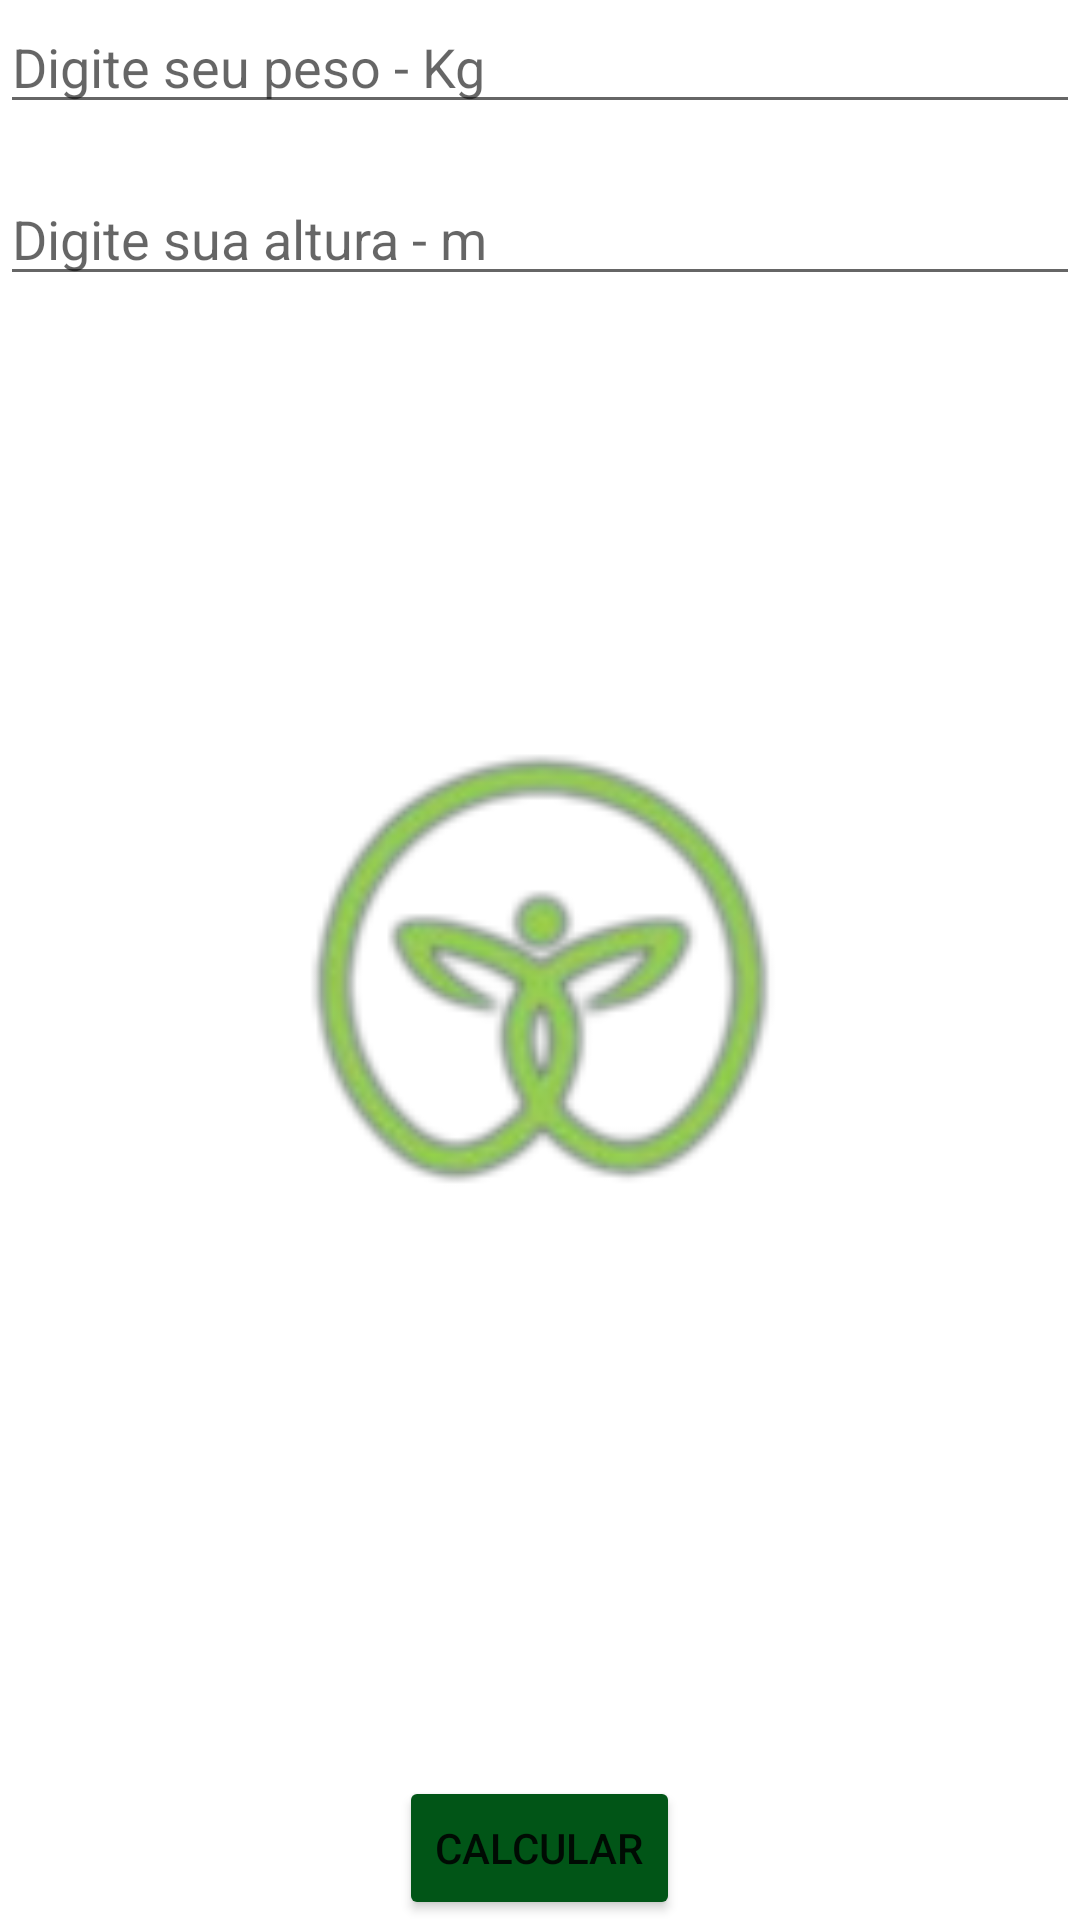

Reconstruct the res/layout file that produces this screen, plus the resources it refers to.
<!-- AndroidManifest.xml: application theme Theme.MyFisrtproject -->
<!-- res/layout/activity_main.xml -->
<?xml version="1.0" encoding="utf-8"?>
<RelativeLayout xmlns:android="http://schemas.android.com/apk/res/android"
    xmlns:app="http://schemas.android.com/apk/res-auto"
    xmlns:tools="http://schemas.android.com/tools"
    android:layout_margin="28dp"
    android:layout_width="match_parent"
    android:layout_height="match_parent"
    tools:context=".MainActivity">

    <EditText
        android:id="@+id/edtpeso"
        android:maxLength="4"
        android:inputType="numberDecimal"
        android:layout_width= "match_parent"
        android:layout_height= "wrap_content"
        android:hint= "Digite seu peso - Kg" />

    <EditText
        android:id="@+id/edtaltura"
        android:maxLength="4"
        android:inputType="numberDecimal"
        android:layout_width="match_parent"
        android:layout_height="wrap_content"
        android:layout_below="@+id/edtpeso"
        android:layout_marginTop="16dp"
        android:hint="Digite sua altura - m" />


    <ImageView
        android:layout_width="match_parent"
        android:layout_height="match_parent"
        android:layout_centerInParent="true"
        app:srcCompat="@drawable/logo1" />


    <Button
        android:id="@+id/btnCalcular"
        android:text="@string/calcular"
        android:backgroundTint="@color/green_dark"
        android:layout_width="wrap_content"
        android:layout_height="wrap_content"
        android:layout_alignParentBottom="true"
        android:layout_centerHorizontal="true"/>

</RelativeLayout>
<!-- resources referenced by this layout -->
<resources>
  <color name="green_dark">#015517</color>
  <!-- drawable logo1: png bitmap (drawable, 11044 bytes) -->
  <string name="calcular">Calcular</string>
  <style name="Theme.MyFisrtproject" parent="Base.Theme.MyFisrtproject" />
  <style name="Base.Theme.MyFisrtproject" parent="Theme.MaterialComponents.DayNight.DarkActionBar">
          
          <item name="colorPrimary">@color/green_light</item>
          <item name="colorPrimaryVariant">@color/green_dark</item>
          <item name="colorOnPrimary">@color/white</item>
          
          <item name="colorSecondary">@color/teal_200</item>
          <item name="colorSecondaryVariant">@color/teal_700</item>
          <item name="colorOnSecondary">@color/black</item>
          
          <item name="android:statusBarColor">?attr/colorPrimaryVariant</item>
          
      </style>
  <color name="green_light">#98cb53</color>
  <color name="white">#FFFFFFFF</color>
  <color name="teal_200">#FF03DAC5</color>
  <color name="teal_700">#FF018786</color>
  <color name="black">#FF000000</color>
</resources>
